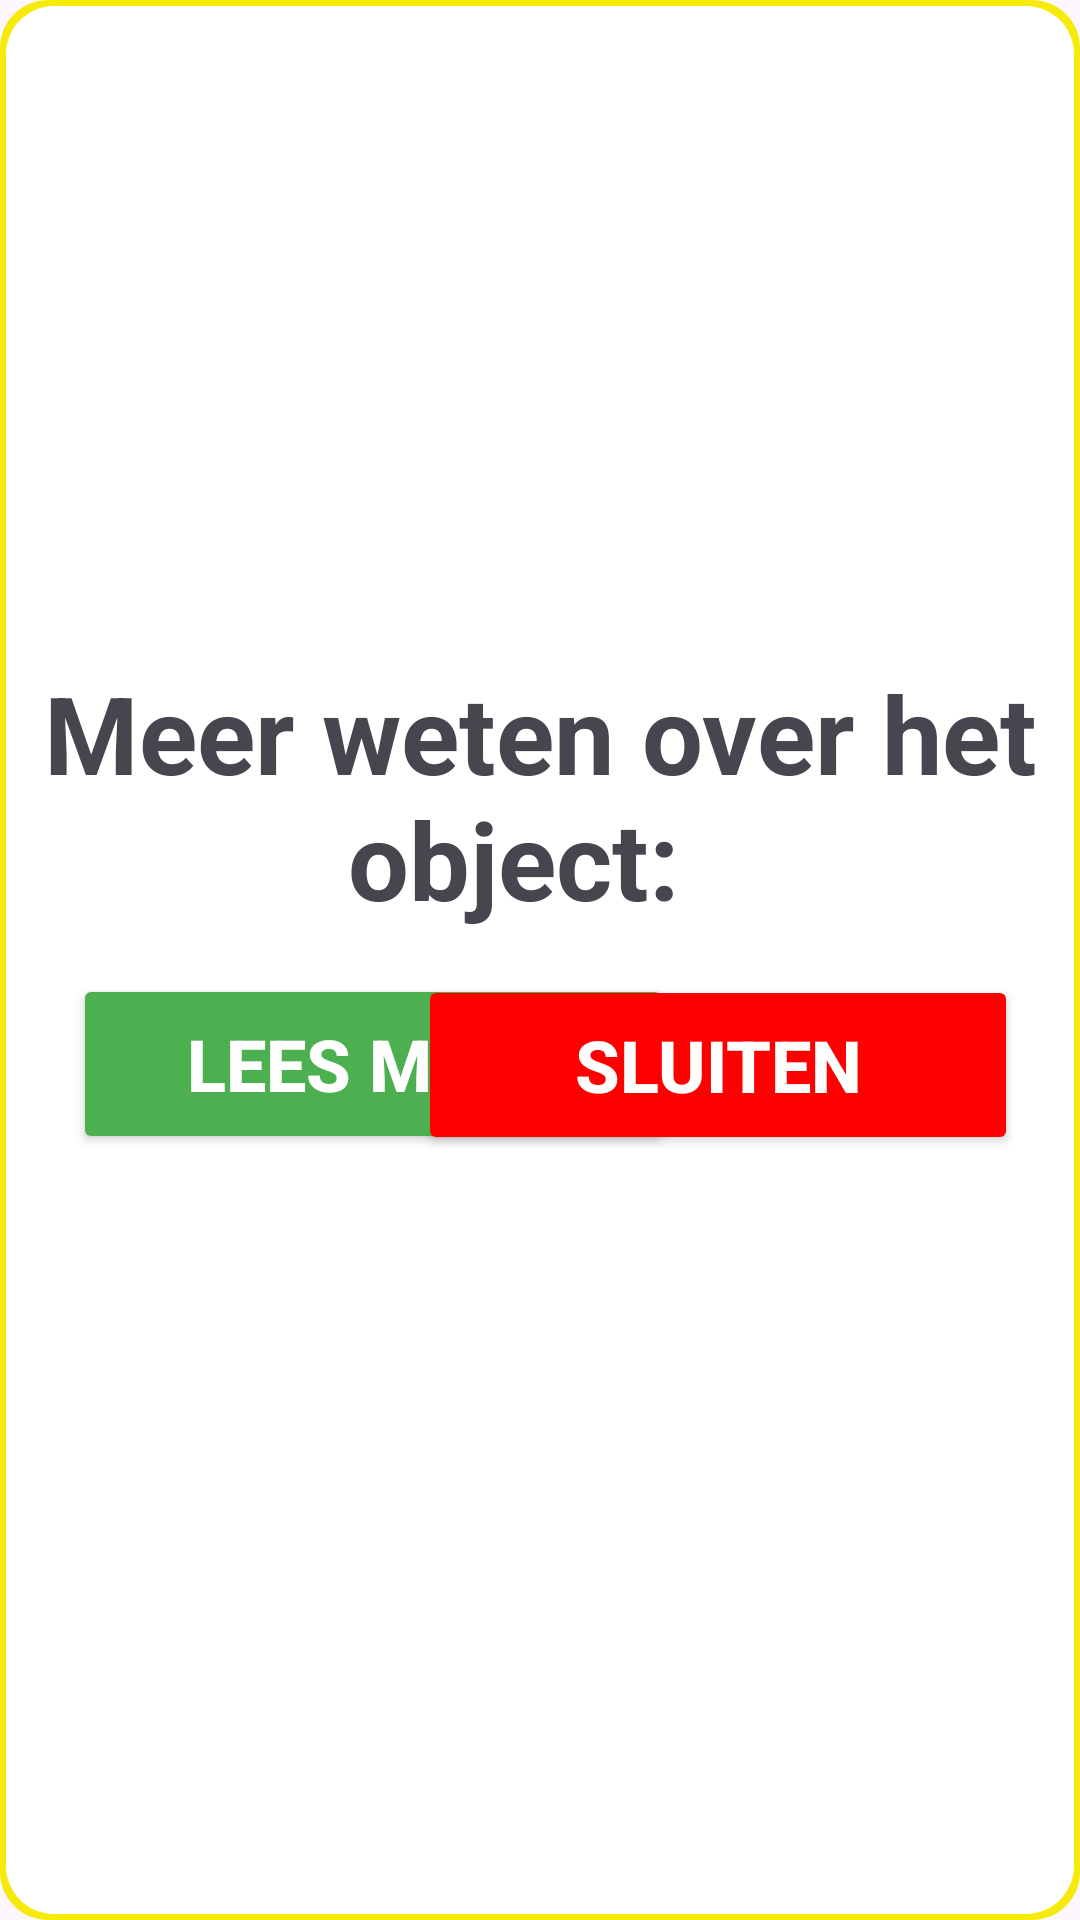

The Android layout XML behind this screen, and the referenced resources:
<!-- AndroidManifest.xml: application theme Theme.TsiiswARe -->
<!-- res/layout/popup_qr.xml -->
<?xml version="1.0" encoding="utf-8"?>
<androidx.constraintlayout.widget.ConstraintLayout xmlns:android="http://schemas.android.com/apk/res/android"
    xmlns:app="http://schemas.android.com/apk/res-auto"
    xmlns:tools="http://schemas.android.com/tools"
    android:id="@+id/popupWindow"
    android:layout_width="match_parent"
    android:layout_height="match_parent"
    android:background="@drawable/rounded_edittext_background">

    <TextView
        android:id="@+id/popupTitle"
        android:layout_width="wrap_content"
        android:layout_height="wrap_content"
        android:text="Meer weten over het object:  "
        android:textAlignment="center"
        android:textSize="36sp"
        android:textStyle="bold"
        app:layout_constraintBottom_toBottomOf="parent"
        app:layout_constraintEnd_toEndOf="parent"
        app:layout_constraintHorizontal_bias="0.501"
        app:layout_constraintStart_toStartOf="parent"
        app:layout_constraintTop_toTopOf="parent"
        app:layout_constraintVertical_bias="0.4" />

    <Button
        android:id="@+id/btnGoToInformationView"
        android:layout_width="200dp"
        android:layout_height="60dp"
        android:layout_marginTop="8dp"
        android:backgroundTint="#4CAF50"
        android:text="Lees meer"
        android:textAlignment="center"
        android:textColor="@color/white"
        android:textSize="24sp"
        android:textStyle="bold"
        app:layout_constraintBottom_toBottomOf="parent"
        app:layout_constraintEnd_toEndOf="parent"
        app:layout_constraintHorizontal_bias="0.153"
        app:layout_constraintStart_toStartOf="parent"
        app:layout_constraintTop_toBottomOf="@+id/popupTitle"
        app:layout_constraintVertical_bias="0.024" />

    <Button
        android:id="@+id/btnClosePopup"
        android:layout_width="200dp"
        android:layout_height="60dp"
        android:layout_marginTop="8dp"
        android:backgroundTint="#FF0000"
        android:text="Sluiten"
        android:textAlignment="center"
        android:textColor="@color/white"
        android:textSize="24sp"
        android:textStyle="bold"
        app:layout_constraintBottom_toBottomOf="parent"
        app:layout_constraintEnd_toEndOf="parent"
        app:layout_constraintHorizontal_bias="0.87"
        app:layout_constraintStart_toStartOf="parent"
        app:layout_constraintTop_toBottomOf="@+id/popupTitle"
        app:layout_constraintVertical_bias="0.026" />


</androidx.constraintlayout.widget.ConstraintLayout>
<!-- resources referenced by this layout -->
<resources>
  <color name="white">#FFFFFFFF</color>
  <!-- drawable rounded_edittext_background (drawable) -->
  <?xml version="1.0" encoding="utf-8"?>
  <layer-list xmlns:android="http://schemas.android.com/apk/res/android">
      
      <item>
          <shape android:shape="rectangle">
              <corners android:radius="16dp" />
              <solid android:color="@color/yellow" />
          </shape>
      </item>
  
      
      <item android:left="2dp" android:right="2dp" android:top="2dp" android:bottom="2dp">
          <shape android:shape="rectangle">
              <corners android:radius="16dp" />
              <solid android:color="@color/white" /> 
          </shape>
      </item>
  </layer-list>
  <style name="Theme.TsiiswARe" parent="Base.Theme.TsiiswARe" />
  <color name="yellow">#f6ea09</color>
  <style name="Base.Theme.TsiiswARe" parent="Theme.Material3.DayNight.NoActionBar">
          
          
      </style>
</resources>
